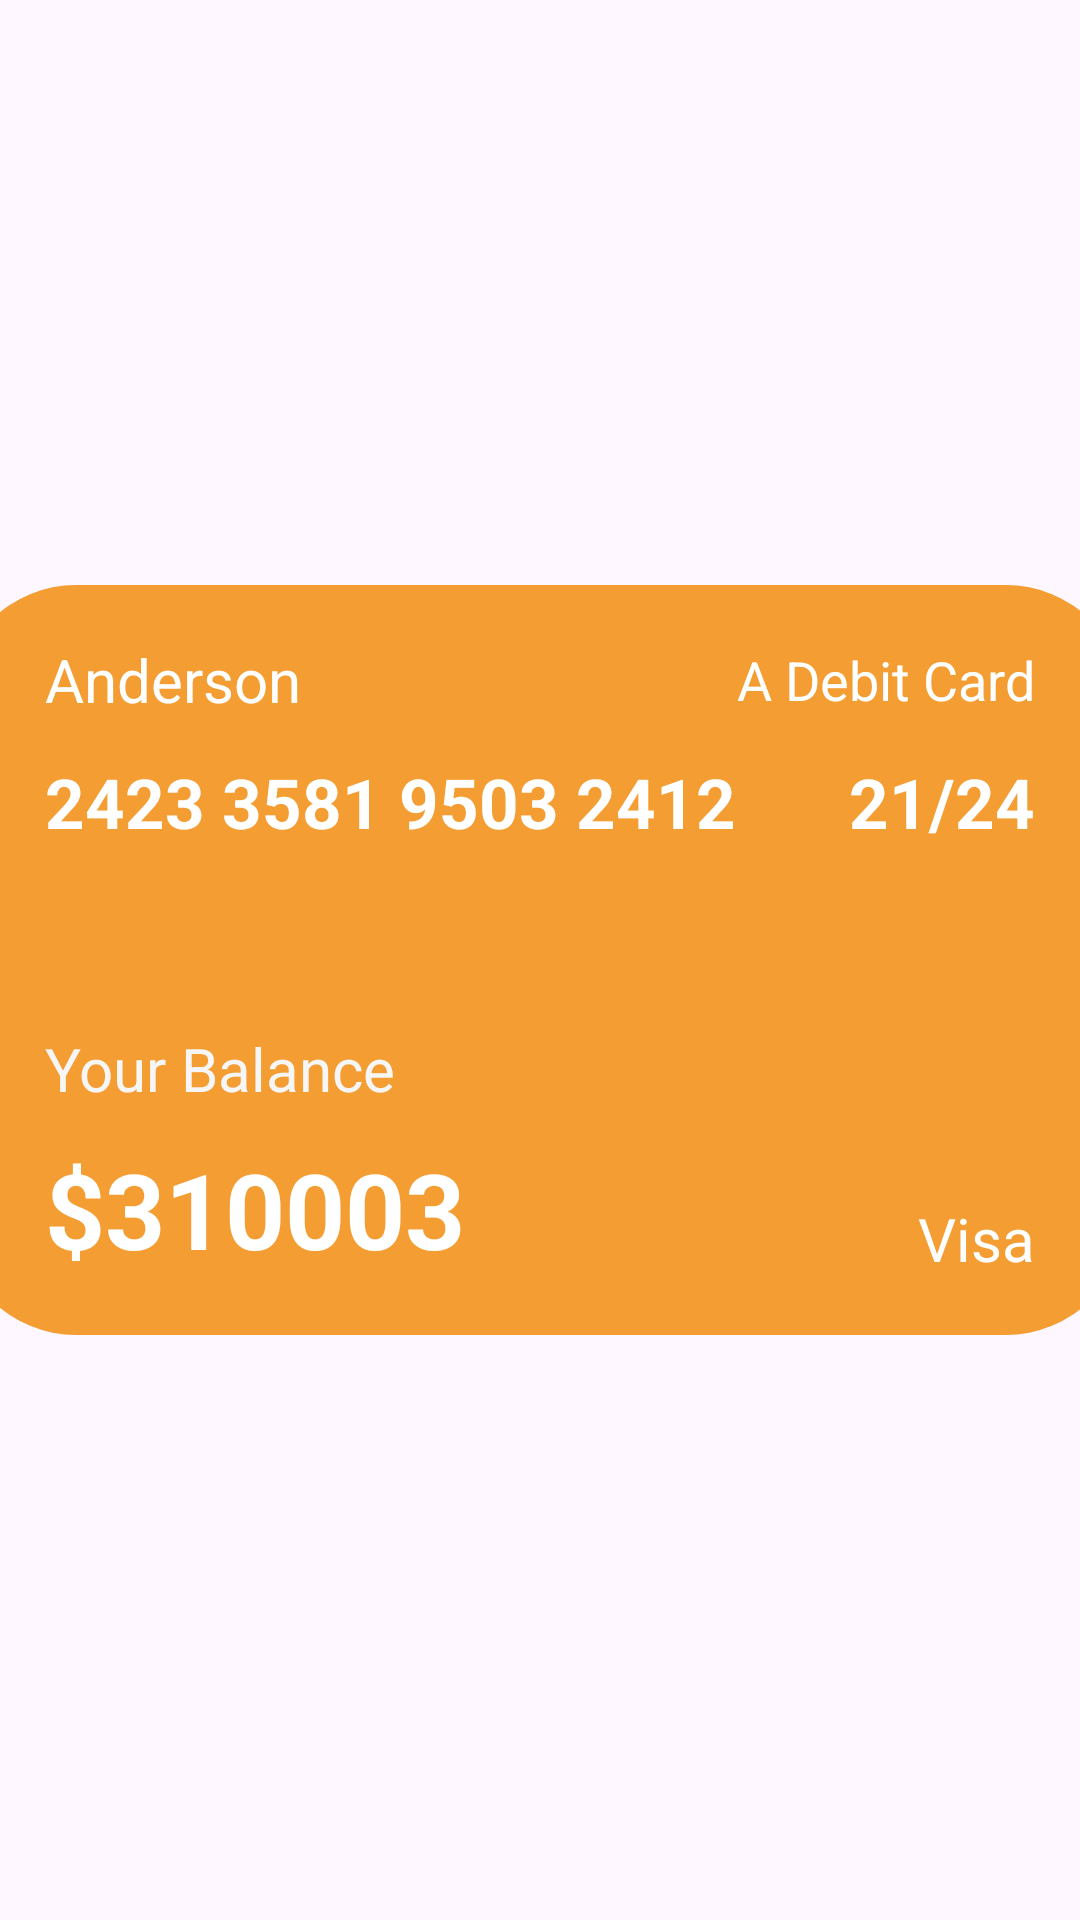

Layout XML and referenced resources for this Android screen:
<!-- AndroidManifest.xml: application theme Theme.Standardfour_recyclerview -->
<!-- res/layout/recyclerview_item3.xml -->
<?xml version="1.0" encoding="utf-8"?>
<androidx.constraintlayout.widget.ConstraintLayout xmlns:android="http://schemas.android.com/apk/res/android"
    xmlns:app="http://schemas.android.com/apk/res-auto"
    xmlns:tools="http://schemas.android.com/tools"
    android:layout_width="match_parent"
    android:layout_height="wrap_content"
    android:layout_marginTop="18dp">



    <ImageView
        android:id="@+id/background_card_iv3"
        android:layout_width="390dp"
        android:layout_height="250dp"
        app:layout_constraintBottom_toBottomOf="parent"
        app:layout_constraintEnd_toEndOf="parent"
        app:layout_constraintStart_toStartOf="parent"
        app:layout_constraintTop_toTopOf="parent"
        android:background="@drawable/corner_card_item"
        android:backgroundTint="@color/orange"/>

    <TextView
        android:id="@+id/Anderson_tv3"
        android:layout_width="wrap_content"
        android:layout_height="wrap_content"
        android:text="Anderson"
        android:textSize="20sp"
        android:textColor="@color/white"
        android:layout_marginStart="30dp"
        android:layout_marginTop="18dp"
        app:layout_constraintStart_toStartOf="@+id/background_card_iv3"
        app:layout_constraintTop_toTopOf="@+id/background_card_iv3" />

    <TextView
        android:id="@+id/debit_card_tv3"
        android:layout_width="wrap_content"
        android:layout_height="wrap_content"
        android:text="A Debit Card"
        android:textColor="@color/white"
        android:textSize="18sp"
        android:layout_marginEnd="30dp"
        app:layout_constraintBottom_toBottomOf="@+id/Anderson_tv3"
        app:layout_constraintEnd_toEndOf="@+id/background_card_iv3"
        app:layout_constraintTop_toTopOf="@+id/Anderson_tv3" />

    <TextView
        android:id="@+id/card_number_tv3"
        android:layout_width="wrap_content"
        android:layout_height="wrap_content"
        android:text="2423 3581 9503 2412"
        android:textColor="@color/white"
        android:textSize="23sp"
        android:textStyle="bold"
        android:layout_marginTop="12dp"
        app:layout_constraintStart_toStartOf="@+id/Anderson_tv3"
        app:layout_constraintTop_toBottomOf="@+id/Anderson_tv3" />

    <TextView
        android:id="@+id/card_date_tv3"
        android:layout_width="wrap_content"
        android:layout_height="wrap_content"
        android:text="21/24"
        android:textColor="@color/white"
        android:textSize="23sp"
        android:textStyle="bold"
        app:layout_constraintBottom_toBottomOf="@+id/card_number_tv3"
        app:layout_constraintEnd_toEndOf="@+id/debit_card_tv3"
        app:layout_constraintTop_toTopOf="@+id/card_number_tv3" />

    <TextView
        android:id="@+id/card_balance_tv3"
        android:layout_width="wrap_content"
        android:layout_height="wrap_content"
        android:text="Your Balance"
        android:textColor="#F6F6F6"
        android:textSize="20sp"
        android:layout_marginTop="60dp"
        app:layout_constraintStart_toStartOf="@+id/card_number_tv3"
        app:layout_constraintTop_toBottomOf="@+id/card_number_tv3" />

    <TextView
        android:id="@+id/card_price_tv3"
        android:layout_width="wrap_content"
        android:layout_height="wrap_content"
        android:text="$310003"
        android:textColor="@color/white"
        android:textSize="35sp"
        android:textStyle="bold"
        android:layout_marginTop="10dp"
        app:layout_constraintStart_toStartOf="@+id/card_balance_tv3"
        app:layout_constraintTop_toBottomOf="@+id/card_balance_tv3" />

    <TextView
        android:id="@+id/card_visa_tv3"
        android:layout_width="wrap_content"
        android:layout_height="wrap_content"
        android:text="Visa"
        android:textColor="@color/white"
        android:textSize="20sp"
        app:layout_constraintBottom_toBottomOf="@+id/card_price_tv3"
        app:layout_constraintEnd_toEndOf="@+id/card_date_tv3" />


</androidx.constraintlayout.widget.ConstraintLayout>
<!-- resources referenced by this layout -->
<resources>
  <color name="orange">#F49D32</color>
  <color name="white">#FFFFFFFF</color>
  <!-- drawable corner_card_item (drawable) -->
  <?xml version="1.0" encoding="utf-8"?>
  <shape xmlns:android="http://schemas.android.com/apk/res/android">
  
      <solid
          android:color="@color/blue"/>
  
      <corners
          android:radius="40dp"/>
  
  </shape>
  <style name="Theme.Standardfour_recyclerview" parent="Base.Theme.Standardfour_recyclerview" />
  <color name="blue">#5163BF</color>
  <style name="Base.Theme.Standardfour_recyclerview" parent="Theme.Material3.DayNight.NoActionBar">
          
          
      </style>
</resources>
